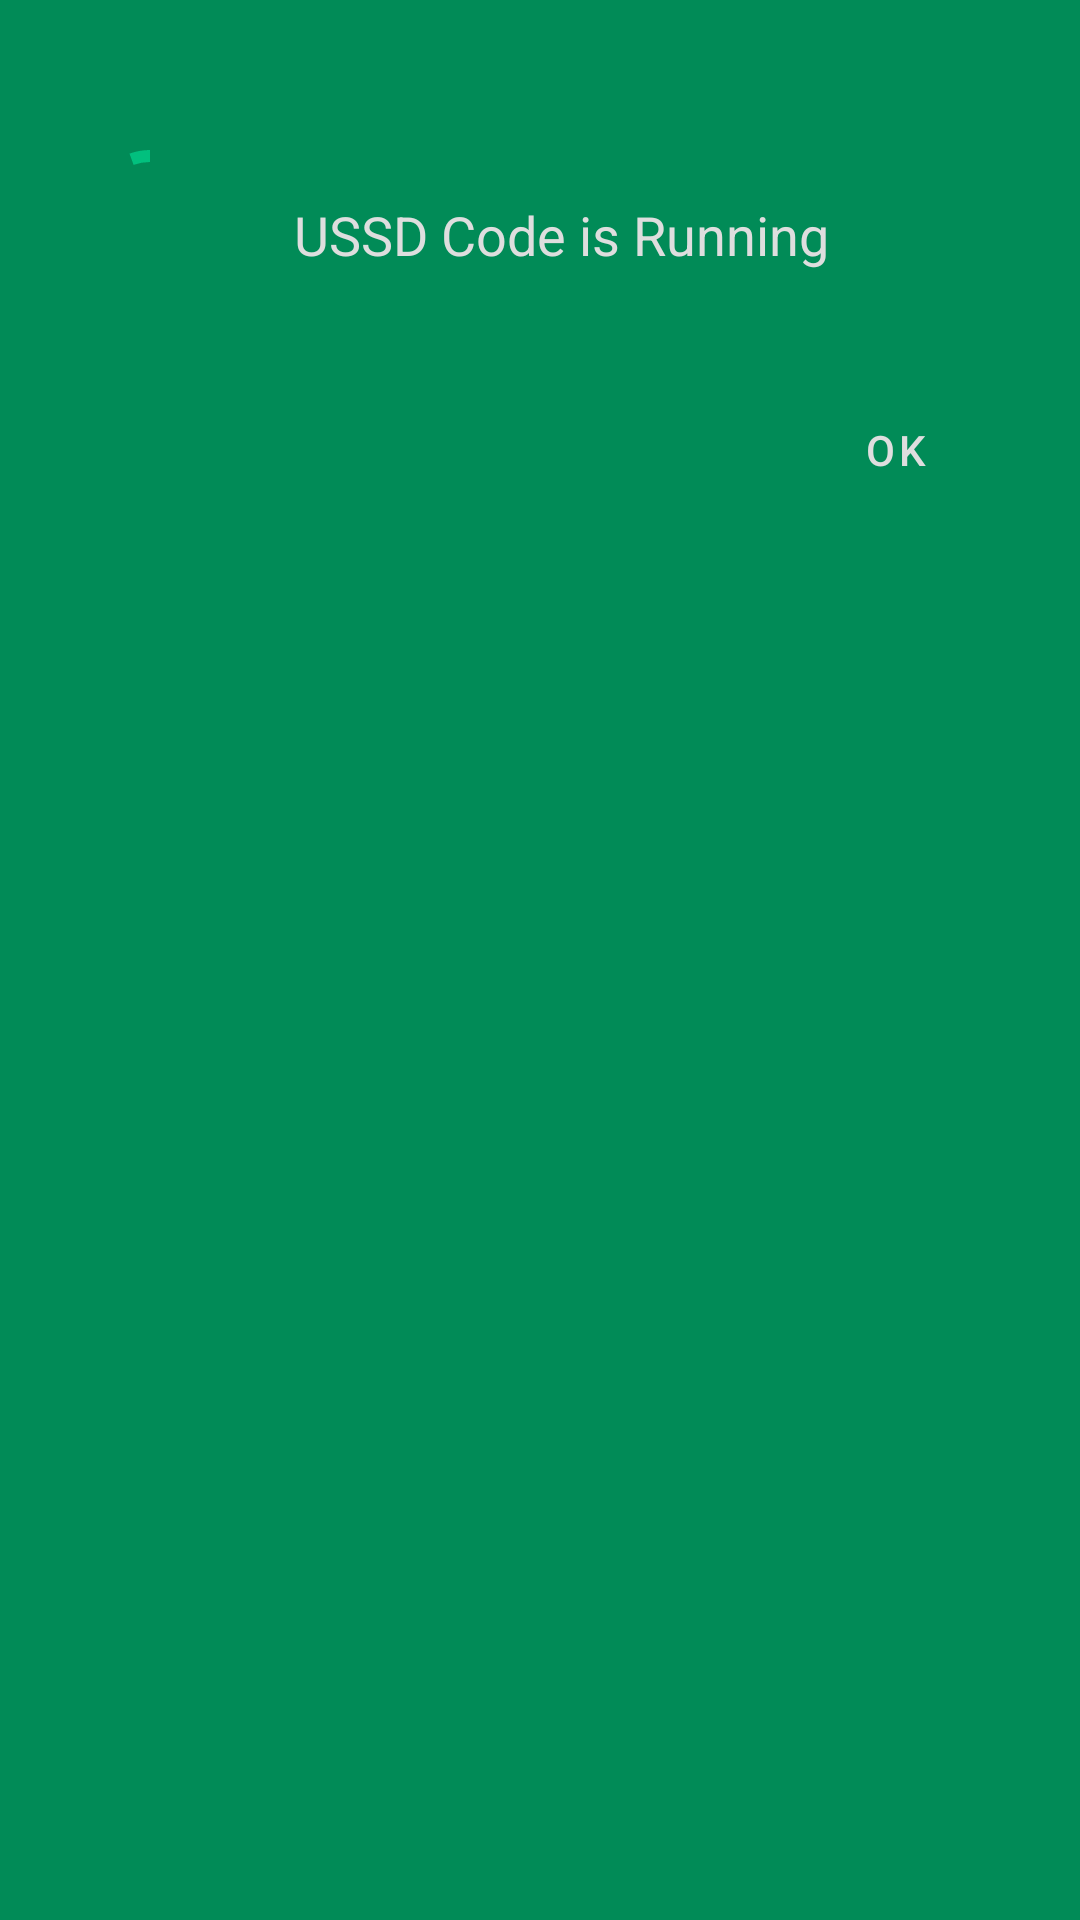

This screen was rendered from an Android layout file. Write that file and the resources it references.
<!-- AndroidManifest.xml: application theme Theme.USSDApp -->
<!-- res/layout/status_dialog.xml -->
<?xml version="1.0" encoding="utf-8"?>

<androidx.constraintlayout.widget.ConstraintLayout xmlns:android="http://schemas.android.com/apk/res/android"
    android:layout_width="match_parent"
    android:layout_height="wrap_content"
    xmlns:app="http://schemas.android.com/apk/res-auto"
    android:background="@color/purple_700"
    android:padding="26dp">
    <com.google.android.material.progressindicator.CircularProgressIndicator
        android:id="@+id/progressIndicator"
        android:layout_width="wrap_content"
        android:layout_height="wrap_content"
        app:layout_constraintStart_toStartOf="parent"
        app:layout_constraintTop_toTopOf="parent"
        android:layout_marginTop="20dp"
        app:trackThickness="4dp"
        android:indeterminate="true"
        app:indicatorSize="40dp"/>
    <TextView
        android:id="@+id/message"
        android:layout_width="match_parent"
        android:layout_height="wrap_content"
        android:text="USSD Code is Running"
        app:layout_constraintTop_toTopOf="parent"
        app:layout_constraintStart_toEndOf="@+id/progressIndicator"
        android:gravity="center"
        android:padding="15dp"
        android:layout_marginTop="25dp"
        android:textColor="#dedede"
        android:layout_marginStart="14dp"
        android:textSize="18sp"/>
    <TextView
        android:id="@+id/okBtn"
        android:layout_width="wrap_content"
        android:layout_height="wrap_content"
        android:text="OK"
        android:textAppearance="@style/TextAppearance.MaterialComponents.Button"
        app:layout_constraintTop_toBottomOf="@id/message"
        app:layout_constraintEnd_toEndOf="parent"
        android:gravity="center"
        android:padding="15dp"
        android:textColor="#dedede"
        android:layout_marginTop="20dp"
        android:layout_marginEnd="10dp"/>

</androidx.constraintlayout.widget.ConstraintLayout>
<!-- resources referenced by this layout -->
<resources>
  <color name="purple_700">#018B57</color>
  <style name="Theme.USSDApp" parent="Theme.MaterialComponents.DayNight.DarkActionBar">
          
          <item name="colorPrimary">@color/purple_500</item>
          <item name="colorPrimaryVariant">@color/purple_700</item>
          <item name="colorOnPrimary">@color/white</item>
          
          <item name="colorSecondary">@color/teal_200</item>
          <item name="colorSecondaryVariant">@color/teal_700</item>
          <item name="colorOnSecondary">@color/black</item>
          
          <item name="android:statusBarColor">?attr/colorPrimaryVariant</item>
          
      </style>
  <color name="purple_500">#02C07E</color>
  <color name="white">#FFFFFFFF</color>
  <color name="teal_200">#FF03DAC5</color>
  <color name="teal_700">#FF018786</color>
  <color name="black">#FF000000</color>
</resources>
